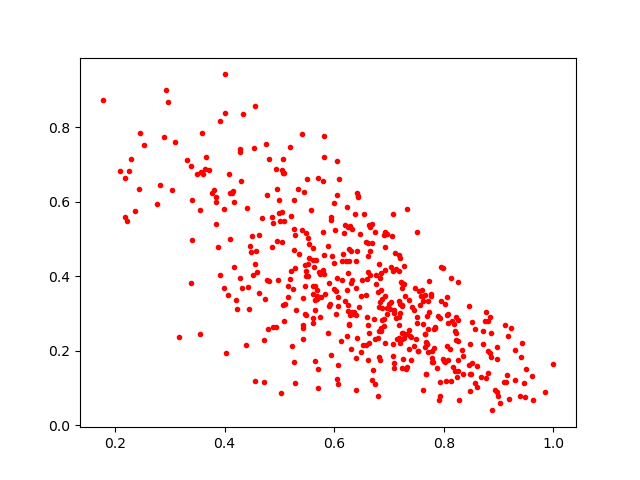

The data file committed next to this chart (first rows):
0.799075, 0.17607953
0.5542, 0.4849
0.4963, 0.4952
0.8078, 0.2745
0.5912, 0.3199
0.4812, 0.7148
0.7659, 0.2086
0.677, 0.4039
0.5813, 0.7755
0.3656, 0.7203
0.2887, 0.7743
0.6911, 0.5105
0.6698, 0.1205
0.562, 0.2874
0.5081, 0.5471
0.6967, 0.298
0.606, 0.7082
0.72, 0.2213
0.4767, 0.6181
0.6051, 0.6176
0.4929, 0.2646
0.8166, 0.1562
0.5884, 0.2482
0.4463, 0.4804
0.4057, 0.3491
0.7511, 0.2731
0.7152, 0.2303
0.4988, 0.6034
0.4574, 0.4688
0.8767, 0.1272
0.5296, 0.3093
0.7125, 0.2869
0.7375, 0.2384
0.8354, 0.1378
0.2263, 0.6825
0.6433, 0.6165
0.6283, 0.295
0.666, 0.467
0.5571, 0.5776
0.5791, 0.6554
0.6252, 0.3075
0.68, 0.2347
0.6078, 0.1624
0.6425, 0.2335
0.4484, 0.4636
0.7084, 0.1661
0.9191, 0.06863
0.9095, 0.1157
0.381, 0.6318
0.6546, 0.5661
0.6625, 0.2697
0.7234, 0.2485
0.219, 0.6639
0.639, 0.1813
0.6753, 0.5191
0.2447, 0.634
0.7614, 0.2701
0.511, 0.3253
0.2288, 0.7137
0.5234, 0.2114
0.6866, 0.281
... 431 more rows
